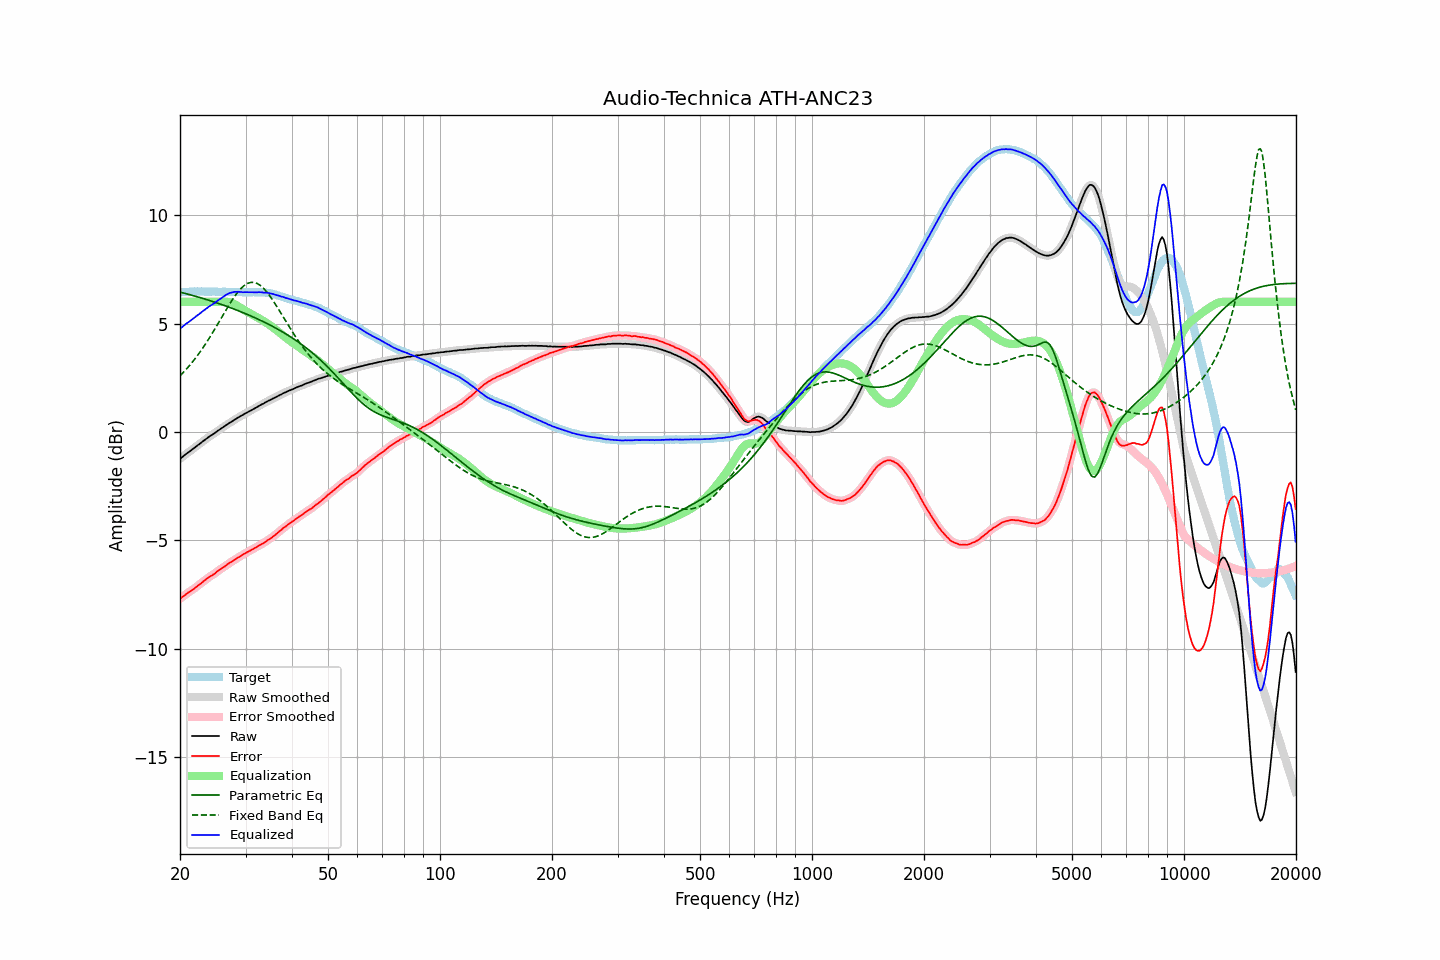

Values plotted in this chart, from the file beside it:
frequency, raw, error, smoothed, error_smoothed, equalization, parametric_eq, fixed_band_eq, equalized_raw, equalized_smoothed, target
20.00, -1.24, -7.69, -1.24, -7.69, 6.00, 6.45, 2.59, 4.76, 4.76, 6.45
20.20, -1.18, -7.63, -1.18, -7.63, 6.00, 6.43, 2.66, 4.82, 4.82, 6.45
20.40, -1.12, -7.58, -1.12, -7.57, 6.00, 6.41, 2.74, 4.88, 4.88, 6.46
20.61, -1.06, -7.52, -1.06, -7.52, 6.00, 6.39, 2.82, 4.94, 4.94, 6.46
20.81, -1.00, -7.46, -1.00, -7.46, 6.00, 6.37, 2.90, 5.00, 5.00, 6.46
21.02, -0.95, -7.41, -0.95, -7.41, 6.00, 6.35, 2.98, 5.05, 5.05, 6.46
21.23, -0.90, -7.37, -0.90, -7.36, 6.00, 6.33, 3.07, 5.10, 5.10, 6.47
21.44, -0.84, -7.31, -0.84, -7.31, 6.00, 6.31, 3.16, 5.16, 5.16, 6.48
21.66, -0.78, -7.26, -0.78, -7.26, 6.00, 6.29, 3.25, 5.22, 5.22, 6.47
21.87, -0.73, -7.21, -0.73, -7.20, 6.00, 6.27, 3.34, 5.27, 5.27, 6.48
22.09, -0.67, -7.14, -0.67, -7.15, 6.00, 6.25, 3.44, 5.33, 5.33, 6.47
22.31, -0.61, -7.09, -0.61, -7.09, 6.00, 6.23, 3.54, 5.39, 5.39, 6.48
22.54, -0.56, -7.03, -0.56, -7.03, 6.00, 6.21, 3.64, 5.44, 5.44, 6.47
22.76, -0.50, -6.98, -0.50, -6.98, 6.00, 6.18, 3.75, 5.50, 5.50, 6.48
22.99, -0.44, -6.92, -0.44, -6.92, 6.00, 6.16, 3.85, 5.56, 5.56, 6.48
23.22, -0.39, -6.86, -0.39, -6.86, 6.00, 6.14, 3.96, 5.61, 5.61, 6.47
23.45, -0.33, -6.80, -0.33, -6.80, 6.00, 6.12, 4.07, 5.67, 5.67, 6.47
23.69, -0.28, -6.75, -0.28, -6.74, 6.00, 6.09, 4.19, 5.72, 5.72, 6.47
23.92, -0.22, -6.69, -0.22, -6.69, 6.00, 6.07, 4.30, 5.78, 5.78, 6.47
24.16, -0.17, -6.64, -0.17, -6.64, 6.00, 6.05, 4.42, 5.83, 5.83, 6.47
24.40, -0.13, -6.61, -0.13, -6.60, 6.00, 6.02, 4.54, 5.87, 5.87, 6.48
24.65, -0.08, -6.56, -0.08, -6.55, 6.00, 6.00, 4.67, 5.92, 5.92, 6.48
24.89, -0.03, -6.50, -0.03, -6.50, 6.00, 5.97, 4.79, 5.97, 5.97, 6.47
25.14, 0.03, -6.43, 0.03, -6.44, 6.00, 5.95, 4.91, 6.03, 6.03, 6.46
25.39, 0.08, -6.38, 0.08, -6.38, 6.00, 5.92, 5.04, 6.08, 6.08, 6.46
25.65, 0.13, -6.33, 0.13, -6.33, 6.00, 5.90, 5.17, 6.13, 6.13, 6.46
25.91, 0.18, -6.28, 0.18, -6.28, 6.00, 5.87, 5.29, 6.18, 6.18, 6.46
26.16, 0.23, -6.24, 0.23, -6.24, 6.01, 5.85, 5.42, 6.24, 6.24, 6.47
26.43, 0.28, -6.19, 0.28, -6.18, 6.01, 5.82, 5.55, 6.29, 6.29, 6.47
26.69, 0.33, -6.13, 0.33, -6.13, 6.01, 5.79, 5.67, 6.34, 6.34, 6.46
26.96, 0.38, -6.08, 0.38, -6.08, 6.00, 5.77, 5.79, 6.38, 6.37, 6.46
27.23, 0.43, -6.02, 0.43, -6.03, 5.98, 5.74, 5.91, 6.41, 6.41, 6.45
27.50, 0.47, -5.98, 0.47, -5.98, 5.96, 5.71, 6.03, 6.43, 6.43, 6.45
27.77, 0.52, -5.94, 0.52, -5.94, 5.93, 5.68, 6.14, 6.45, 6.45, 6.46
28.05, 0.57, -5.89, 0.57, -5.89, 5.89, 5.66, 6.25, 6.46, 6.46, 6.46
28.33, 0.61, -5.84, 0.61, -5.84, 5.85, 5.63, 6.35, 6.46, 6.46, 6.45
28.62, 0.66, -5.79, 0.66, -5.79, 5.80, 5.60, 6.45, 6.46, 6.46, 6.45
28.90, 0.70, -5.75, 0.70, -5.75, 5.75, 5.57, 6.54, 6.45, 6.46, 6.46
29.19, 0.75, -5.70, 0.74, -5.70, 5.71, 5.54, 6.62, 6.46, 6.45, 6.45
29.48, 0.78, -5.66, 0.79, -5.66, 5.66, 5.51, 6.69, 6.44, 6.45, 6.44
29.78, 0.83, -5.61, 0.83, -5.61, 5.62, 5.48, 6.76, 6.45, 6.44, 6.44
30.08, 0.87, -5.58, 0.87, -5.57, 5.57, 5.45, 6.80, 6.44, 6.44, 6.45
30.38, 0.91, -5.53, 0.91, -5.53, 5.53, 5.42, 6.85, 6.44, 6.44, 6.44
30.68, 0.95, -5.49, 0.95, -5.49, 5.49, 5.38, 6.87, 6.44, 6.44, 6.44
30.99, 0.99, -5.45, 0.99, -5.45, 5.45, 5.35, 6.89, 6.44, 6.44, 6.44
31.30, 1.03, -5.41, 1.03, -5.41, 5.41, 5.32, 6.90, 6.44, 6.44, 6.44
31.61, 1.07, -5.38, 1.07, -5.37, 5.37, 5.29, 6.89, 6.44, 6.44, 6.45
31.93, 1.11, -5.33, 1.11, -5.33, 5.33, 5.25, 6.87, 6.44, 6.44, 6.44
32.24, 1.15, -5.29, 1.15, -5.29, 5.29, 5.22, 6.85, 6.44, 6.44, 6.44
32.57, 1.20, -5.24, 1.20, -5.24, 5.25, 5.18, 6.80, 6.45, 6.44, 6.44
32.89, 1.24, -5.20, 1.24, -5.20, 5.20, 5.15, 6.75, 6.44, 6.44, 6.44
33.22, 1.28, -5.16, 1.28, -5.16, 5.16, 5.11, 6.69, 6.44, 6.44, 6.44
33.55, 1.31, -5.12, 1.32, -5.12, 5.11, 5.08, 6.62, 6.42, 6.43, 6.43
33.89, 1.36, -5.07, 1.36, -5.07, 5.07, 5.04, 6.54, 6.43, 6.43, 6.43
34.23, 1.40, -5.02, 1.40, -5.02, 5.02, 5.00, 6.45, 6.42, 6.42, 6.42
34.57, 1.44, -4.96, 1.44, -4.97, 4.97, 4.97, 6.36, 6.41, 6.41, 6.40
34.92, 1.47, -4.92, 1.47, -4.92, 4.92, 4.93, 6.26, 6.39, 6.39, 6.39
35.27, 1.51, -4.88, 1.51, -4.87, 4.87, 4.89, 6.15, 6.38, 6.38, 6.39
35.62, 1.55, -4.80, 1.55, -4.81, 4.81, 4.85, 6.04, 6.36, 6.36, 6.35
35.97, 1.58, -4.76, 1.58, -4.76, 4.75, 4.81, 5.93, 6.33, 6.34, 6.34
... 635 more rows
